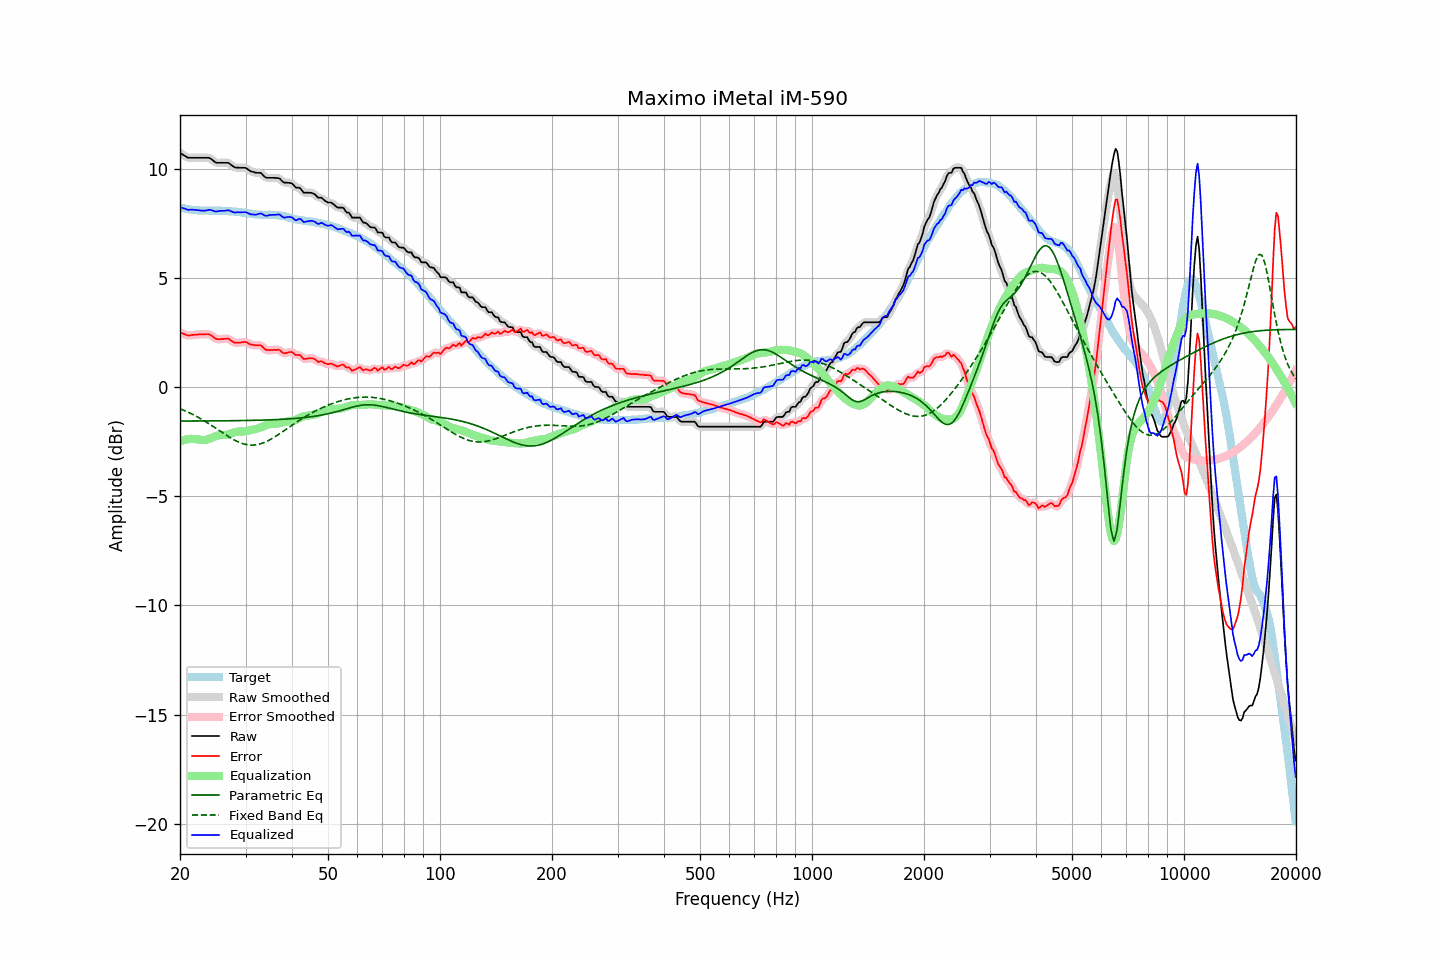

Values plotted in this chart, from the file beside it:
frequency, raw, error, smoothed, error_smoothed, equalization, parametric_eq, fixed_band_eq, equalized_raw, equalized_smoothed, target
20.00, 10.71, 2.50, 10.72, 2.51, -2.49, -1.56, -0.99, 8.22, 8.23, 8.21
20.20, 10.67, 2.48, 10.67, 2.47, -2.46, -1.56, -1.02, 8.21, 8.20, 8.19
20.40, 10.62, 2.44, 10.62, 2.44, -2.44, -1.56, -1.05, 8.18, 8.18, 8.18
20.61, 10.58, 2.41, 10.58, 2.41, -2.42, -1.56, -1.09, 8.17, 8.16, 8.17
20.81, 10.53, 2.38, 10.53, 2.38, -2.40, -1.56, -1.12, 8.13, 8.13, 8.15
21.02, 10.49, 2.35, 10.50, 2.36, -2.39, -1.56, -1.15, 8.10, 8.12, 8.14
21.23, 10.49, 2.36, 10.49, 2.36, -2.38, -1.56, -1.19, 8.11, 8.11, 8.13
21.44, 10.49, 2.38, 10.49, 2.37, -2.37, -1.56, -1.22, 8.12, 8.12, 8.12
21.66, 10.49, 2.39, 10.49, 2.38, -2.38, -1.56, -1.26, 8.12, 8.12, 8.11
21.87, 10.49, 2.39, 10.49, 2.39, -2.38, -1.56, -1.30, 8.11, 8.11, 8.10
22.09, 10.49, 2.40, 10.49, 2.40, -2.39, -1.56, -1.34, 8.10, 8.10, 8.09
22.31, 10.49, 2.40, 10.49, 2.40, -2.40, -1.56, -1.38, 8.09, 8.09, 8.09
22.54, 10.49, 2.41, 10.49, 2.41, -2.41, -1.56, -1.42, 8.08, 8.08, 8.08
22.76, 10.49, 2.41, 10.49, 2.41, -2.42, -1.56, -1.46, 8.07, 8.07, 8.08
22.99, 10.49, 2.41, 10.49, 2.41, -2.42, -1.56, -1.50, 8.07, 8.07, 8.08
23.22, 10.49, 2.41, 10.49, 2.41, -2.42, -1.56, -1.55, 8.07, 8.07, 8.08
23.45, 10.49, 2.42, 10.50, 2.42, -2.42, -1.55, -1.59, 8.08, 8.08, 8.08
23.69, 10.49, 2.42, 10.49, 2.42, -2.40, -1.55, -1.64, 8.09, 8.09, 8.08
23.92, 10.49, 2.42, 10.48, 2.41, -2.38, -1.55, -1.68, 8.11, 8.10, 8.07
24.16, 10.45, 2.38, 10.45, 2.38, -2.35, -1.55, -1.73, 8.10, 8.10, 8.07
24.40, 10.40, 2.33, 10.40, 2.33, -2.32, -1.55, -1.78, 8.08, 8.08, 8.07
24.65, 10.34, 2.27, 10.34, 2.27, -2.28, -1.55, -1.83, 8.06, 8.06, 8.07
24.89, 10.28, 2.21, 10.29, 2.23, -2.25, -1.55, -1.88, 8.03, 8.04, 8.07
25.14, 10.26, 2.20, 10.27, 2.20, -2.23, -1.55, -1.92, 8.03, 8.04, 8.07
25.39, 10.26, 2.19, 10.26, 2.19, -2.21, -1.55, -1.97, 8.05, 8.05, 8.07
25.65, 10.26, 2.19, 10.26, 2.19, -2.20, -1.55, -2.02, 8.06, 8.06, 8.07
25.91, 10.26, 2.20, 10.26, 2.20, -2.20, -1.55, -2.07, 8.06, 8.06, 8.06
26.16, 10.26, 2.20, 10.26, 2.20, -2.20, -1.55, -2.12, 8.06, 8.06, 8.06
26.43, 10.26, 2.21, 10.27, 2.21, -2.20, -1.55, -2.17, 8.07, 8.07, 8.06
26.69, 10.26, 2.21, 10.27, 2.21, -2.19, -1.55, -2.22, 8.08, 8.08, 8.05
26.96, 10.26, 2.22, 10.25, 2.20, -2.17, -1.55, -2.26, 8.09, 8.08, 8.04
27.23, 10.21, 2.17, 10.21, 2.17, -2.15, -1.54, -2.31, 8.07, 8.07, 8.04
27.50, 10.15, 2.11, 10.16, 2.12, -2.12, -1.54, -2.35, 8.03, 8.04, 8.04
27.77, 10.10, 2.07, 10.10, 2.07, -2.09, -1.54, -2.39, 8.01, 8.01, 8.04
28.05, 10.05, 2.03, 10.06, 2.04, -2.07, -1.54, -2.43, 7.98, 7.99, 8.02
28.33, 10.04, 2.02, 10.04, 2.02, -2.05, -1.54, -2.47, 7.99, 7.99, 8.02
28.62, 10.04, 2.03, 10.03, 2.02, -2.04, -1.54, -2.51, 8.00, 7.99, 8.01
28.90, 10.03, 2.03, 10.03, 2.03, -2.04, -1.54, -2.54, 7.99, 8.00, 8.00
29.19, 10.03, 2.04, 10.03, 2.04, -2.04, -1.54, -2.57, 8.00, 8.00, 7.99
29.48, 10.03, 2.05, 10.04, 2.05, -2.04, -1.54, -2.59, 8.00, 8.00, 7.98
29.78, 10.03, 2.06, 10.03, 2.06, -2.03, -1.53, -2.61, 8.00, 8.00, 7.98
30.08, 10.02, 2.06, 10.01, 2.05, -2.02, -1.53, -2.63, 8.00, 7.99, 7.96
30.38, 9.97, 2.02, 9.97, 2.02, -2.01, -1.53, -2.64, 7.97, 7.97, 7.95
30.68, 9.92, 1.98, 9.93, 1.98, -1.99, -1.53, -2.65, 7.93, 7.94, 7.95
30.99, 9.87, 1.94, 9.88, 1.95, -1.97, -1.53, -2.66, 7.90, 7.91, 7.93
31.30, 9.85, 1.93, 9.85, 1.93, -1.96, -1.53, -2.66, 7.90, 7.89, 7.92
31.61, 9.83, 1.92, 9.83, 1.92, -1.94, -1.53, -2.66, 7.89, 7.89, 7.91
31.93, 9.81, 1.91, 9.81, 1.91, -1.92, -1.52, -2.65, 7.89, 7.89, 7.90
32.24, 9.80, 1.91, 9.81, 1.91, -1.91, -1.52, -2.64, 7.90, 7.90, 7.90
32.57, 9.80, 1.91, 9.81, 1.92, -1.88, -1.52, -2.62, 7.92, 7.92, 7.89
32.89, 9.80, 1.91, 9.79, 1.90, -1.86, -1.52, -2.60, 7.95, 7.93, 7.89
33.22, 9.75, 1.87, 9.74, 1.86, -1.83, -1.52, -2.58, 7.92, 7.91, 7.88
33.55, 9.67, 1.79, 9.68, 1.80, -1.80, -1.51, -2.55, 7.88, 7.88, 7.88
33.89, 9.60, 1.72, 9.61, 1.74, -1.76, -1.51, -2.52, 7.84, 7.85, 7.88
34.23, 9.57, 1.70, 9.58, 1.70, -1.74, -1.51, -2.49, 7.84, 7.84, 7.88
34.57, 9.57, 1.69, 9.57, 1.68, -1.71, -1.51, -2.45, 7.86, 7.85, 7.88
34.92, 9.57, 1.69, 9.57, 1.69, -1.70, -1.50, -2.41, 7.87, 7.87, 7.89
35.27, 9.57, 1.69, 9.57, 1.69, -1.69, -1.50, -2.37, 7.88, 7.88, 7.88
35.62, 9.57, 1.70, 9.57, 1.70, -1.69, -1.50, -2.33, 7.88, 7.88, 7.87
35.97, 9.57, 1.70, 9.57, 1.70, -1.69, -1.49, -2.28, 7.88, 7.88, 7.87
... 635 more rows
